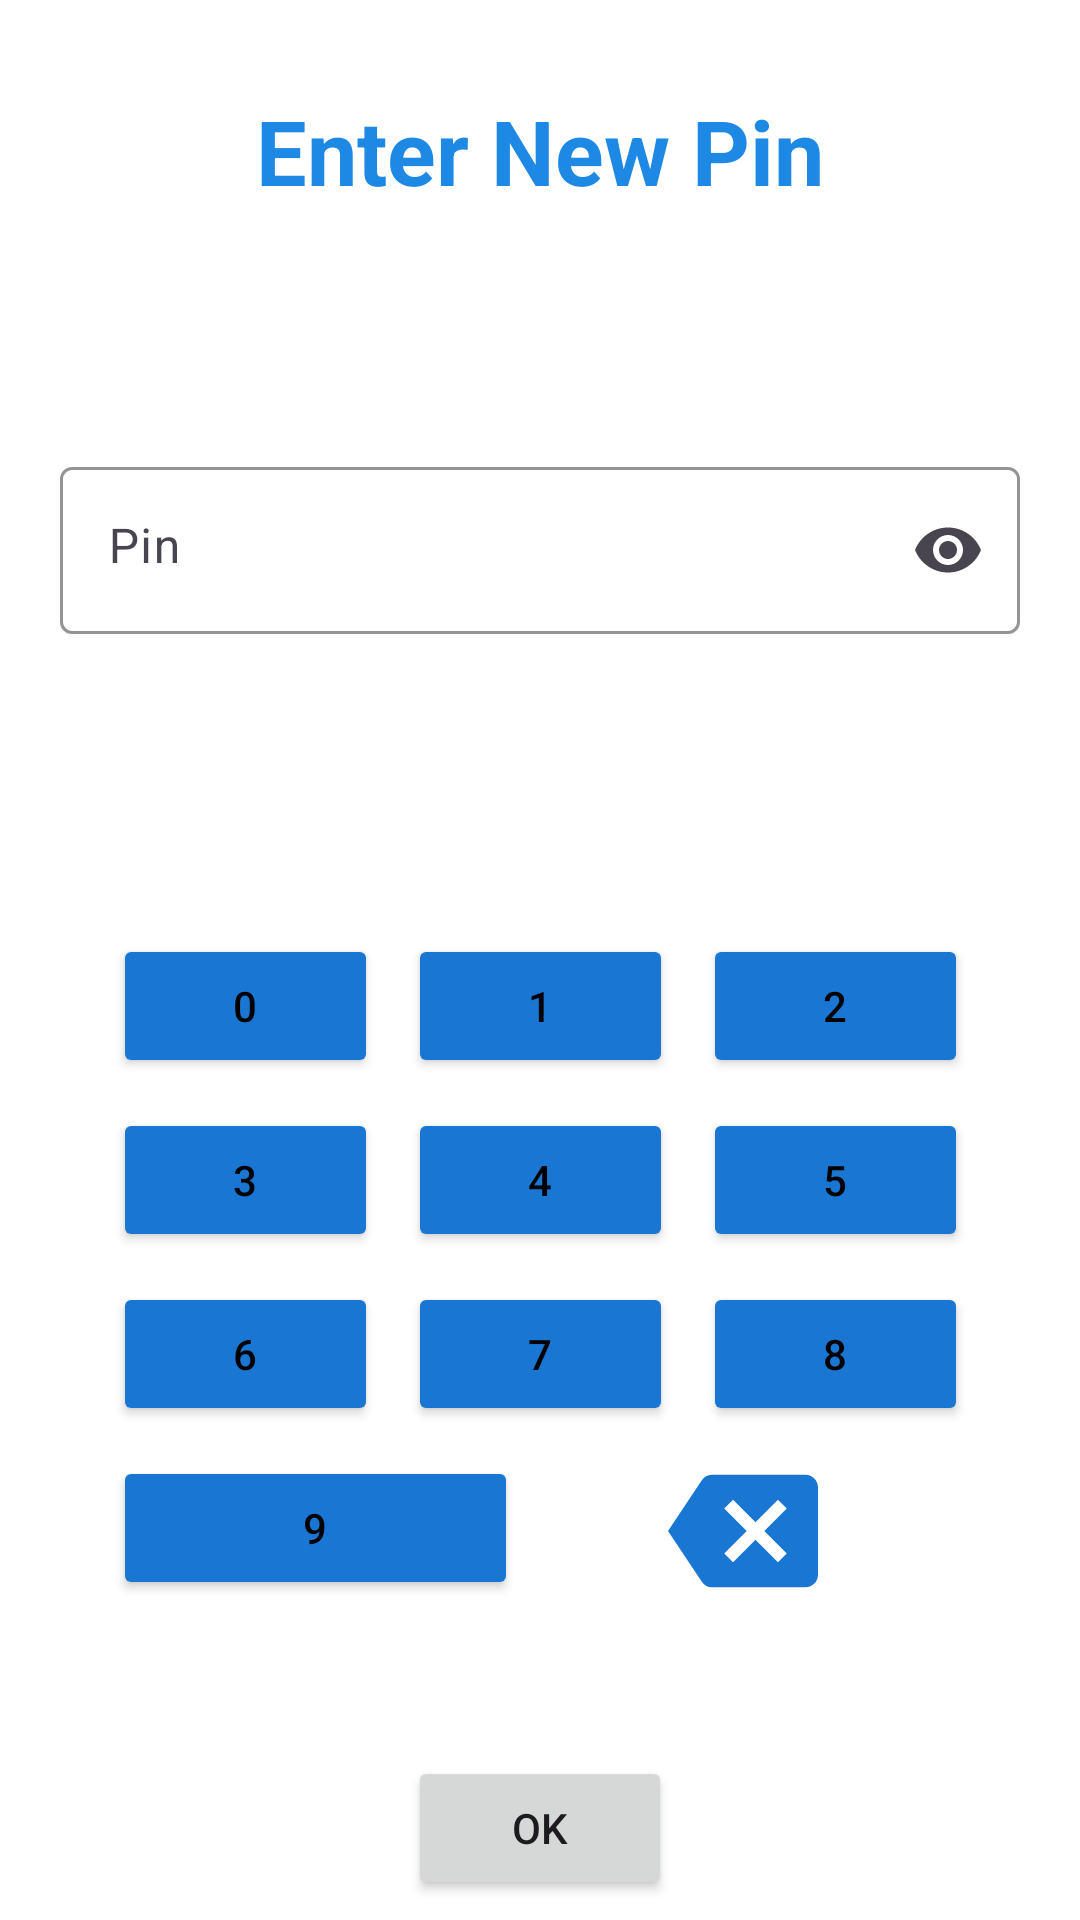

Layout XML and referenced resources for this Android screen:
<!-- AndroidManifest.xml: application theme Theme.MyDuka -->
<!-- res/layout/activity_password_sign_up.xml -->
<?xml version="1.0" encoding="utf-8"?>
<ScrollView xmlns:android="http://schemas.android.com/apk/res/android"
    xmlns:app="http://schemas.android.com/apk/res-auto"
    xmlns:tools="http://schemas.android.com/tools"
    android:id="@+id/main"
    android:layout_width="match_parent"
    android:layout_height="match_parent"
    android:fillViewport="true">

  <androidx.constraintlayout.widget.ConstraintLayout
      android:layout_width="match_parent"
      android:layout_height="match_parent"
      tools:context=".Password_SignUp">

    <TextView
        android:id="@+id/textView29"
        android:layout_width="wrap_content"
        android:layout_height="wrap_content"
        android:layout_marginTop="30dp"
        android:text="Enter New Pin"
        android:textColor="?attr/colorSecondary"
        android:textSize="30sp"
        android:textStyle="bold"
        app:layout_constraintEnd_toEndOf="parent"
        app:layout_constraintHorizontal_bias="0.5"
        app:layout_constraintStart_toStartOf="parent"
        app:layout_constraintTop_toTopOf="parent" />

  <com.google.android.material.textfield.TextInputLayout
      android:id="@+id/textInputLayout5"
      android:layout_width="0dp"
      android:layout_height="wrap_content"
      android:layout_marginStart="20dp"
      android:layout_marginTop="80dp"
      android:layout_marginEnd="20dp"
      app:boxStrokeColor="@color/black"
      app:endIconMode="password_toggle"
      app:hintTextColor="@color/greyblue"
      app:layout_constraintEnd_toEndOf="parent"
      app:layout_constraintStart_toStartOf="parent"
      app:layout_constraintTop_toBottomOf="@+id/textView29">


    <com.google.android.material.textfield.TextInputEditText
        android:id="@+id/editTextPinLogIn"
        android:layout_width="match_parent"
        android:layout_height="wrap_content"
        android:gravity="center_horizontal|left"
        android:hint="Pin"
        android:inputType="textPassword"
        android:textColor="?attr/colorPrimaryVariant"
        android:textColorHint="@color/greyblue"
        android:textCursorDrawable="@null" />
  </com.google.android.material.textfield.TextInputLayout>

  <LinearLayout
      android:id="@+id/linearLayout2"
      android:layout_width="wrap_content"
      android:layout_height="0dp"
      android:layout_marginTop="100dp"
      android:orientation="vertical"
      app:layout_constraintEnd_toEndOf="parent"
      app:layout_constraintStart_toStartOf="parent"
      app:layout_constraintTop_toBottomOf="@+id/textInputLayout5">

    <LinearLayout
        android:layout_width="match_parent"
        android:layout_height="wrap_content"
        android:layout_marginBottom="10dp"
        android:orientation="horizontal">

      <Button
          android:id="@+id/zero"
          android:layout_width="wrap_content"
          android:layout_height="wrap_content"
          android:layout_marginRight="10dp"
          android:layout_weight="1"
          android:backgroundTint="?android:attr/colorPrimary"
          android:text="0"
          android:textColor="?attr/colorOnPrimary" />

      <Button
          android:id="@+id/one"
          android:layout_width="wrap_content"
          android:layout_height="wrap_content"
          android:layout_marginRight="10dp"
          android:layout_weight="1"
          android:backgroundTint="?android:attr/colorPrimary"
          android:text="1"
          android:textColor="?attr/colorOnPrimary" />

      <Button
          android:id="@+id/two"
          android:layout_width="wrap_content"
          android:layout_height="wrap_content"
          android:layout_weight="1"
          android:backgroundTint="?android:attr/colorPrimary"
          android:text="2"
          android:textColor="?attr/colorOnPrimary" />
    </LinearLayout>

    <LinearLayout
        android:layout_width="match_parent"
        android:layout_height="wrap_content"
        android:layout_marginBottom="10dp"
        android:orientation="horizontal">

      <Button
          android:id="@+id/three"
          android:layout_width="wrap_content"
          android:layout_height="wrap_content"
          android:layout_marginRight="10dp"
          android:layout_weight="1"
          android:backgroundTint="?android:attr/colorPrimary"
          android:text="3"
          android:textColor="?attr/colorOnPrimary" />

      <Button
          android:id="@+id/four"
          android:layout_width="wrap_content"
          android:layout_height="wrap_content"
          android:layout_marginRight="10dp"
          android:layout_weight="1"
          android:backgroundTint="?android:attr/colorPrimary"
          android:text="4"
          android:textColor="?attr/colorOnPrimary" />

      <Button
          android:id="@+id/five"
          android:layout_width="wrap_content"
          android:layout_height="wrap_content"
          android:layout_weight="1"
          android:backgroundTint="?android:attr/colorPrimary"
          android:text="5"
          android:textColor="?attr/colorOnPrimary" />
    </LinearLayout>

    <LinearLayout
        android:layout_width="match_parent"
        android:layout_height="wrap_content"
        android:layout_marginBottom="10dp"
        android:orientation="horizontal">

      <Button
          android:id="@+id/six"
          android:layout_width="wrap_content"
          android:layout_height="wrap_content"
          android:layout_marginRight="10dp"
          android:layout_weight="1"
          android:backgroundTint="?android:attr/colorPrimary"
          android:text="6"
          android:textColor="?attr/colorOnPrimary" />

      <Button
          android:id="@+id/seven"
          android:layout_width="wrap_content"
          android:layout_height="wrap_content"
          android:layout_marginRight="10dp"
          android:layout_weight="1"
          android:backgroundTint="?android:attr/colorPrimary"
          android:text="7"
          android:textColor="?attr/colorOnPrimary" />

      <Button
          android:id="@+id/eight"
          android:layout_width="wrap_content"
          android:layout_height="wrap_content"
          android:layout_weight="1"
          android:backgroundTint="?android:attr/colorPrimary"
          android:text="8"
          android:textColor="?attr/colorOnPrimary" />
    </LinearLayout>

    <LinearLayout
        android:layout_width="match_parent"
        android:layout_height="wrap_content"
        android:layout_marginBottom="10dp"
        android:gravity="right"
        android:orientation="horizontal">

      <Button
          android:id="@+id/nine"
          android:layout_width="135dp"
          android:layout_height="wrap_content"
          android:layout_marginRight="50dp"
          android:backgroundTint="?android:attr/colorPrimary"
          android:text="9"
          android:textColor="?attr/colorOnPrimary" />

      <ImageView
          android:id="@+id/backspace"
          android:layout_width="50dp"
          android:layout_height="50dp"
          android:layout_marginRight="50dp"
          android:scaleType="fitCenter"
          app:srcCompat="@drawable/backspace" />

    </LinearLayout>


  </LinearLayout>

  <Button
      android:id="@+id/buttonOk"
      android:layout_width="wrap_content"
      android:layout_height="wrap_content"
      android:layout_marginTop="40dp"
      android:text="OK"
      app:layout_constraintEnd_toEndOf="parent"
      app:layout_constraintHorizontal_bias="0.5"
      app:layout_constraintStart_toStartOf="parent"
      app:layout_constraintTop_toBottomOf="@+id/linearLayout2" />
  </androidx.constraintlayout.widget.ConstraintLayout>
</ScrollView>
<!-- resources referenced by this layout -->
<resources>
  <color name="black">#FF000000</color>
  <color name="greyblue">#666666</color>
  <!-- drawable backspace (drawable) -->
  <vector xmlns:android="http://schemas.android.com/apk/res/android" android:autoMirrored="true" android:height="24dp" android:tint="#1976D2" android:viewportHeight="24" android:viewportWidth="24" android:width="24dp">
        
      <path android:fillColor="@android:color/white" android:pathData="M22,3L7,3c-0.69,0 -1.23,0.35 -1.59,0.88L0,12l5.41,8.11c0.36,0.53 0.9,0.89 1.59,0.89h15c1.1,0 2,-0.9 2,-2L24,5c0,-1.1 -0.9,-2 -2,-2zM19,15.59L17.59,17 14,13.41 10.41,17 9,15.59 12.59,12 9,8.41 10.41,7 14,10.59 17.59,7 19,8.41 15.41,12 19,15.59z"/>
      
  </vector>
  <style name="Theme.MyDuka" parent="Base.Theme.MyDuka" />
  <style name="Base.Theme.MyDuka" parent="Theme.Material3.DayNight.NoActionBar">
          <item name="colorPrimary">@color/royalblue</item>
          <item name="colorPrimaryVariant">@color/black</item>
          <item name="colorOnPrimary">@color/black</item>
          <item name="colorSecondary">@color/lighterblue</item>
          <item name="colorSecondaryVariant">@color/black</item>"
          <item name="colorSurface">@color/perfectBlue</item>
          <item name="colorOnSurface">@color/lightgray</item>
          <item name="android:colorBackground">@color/white</item>
          <item name="colorSurfaceVariant">@color/lightershadeblue</item>
  
  
  
      </style>
  <color name="royalblue">#1976D2</color>
  <color name="lighterblue">#1E88E5</color>
  <color name="perfectBlue">#223A59</color>
  <color name="lightgray">#F5F5F5</color>
  <color name="white">#FFFFFFFF</color>
  <color name="lightershadeblue">#2D4A73</color>
</resources>
